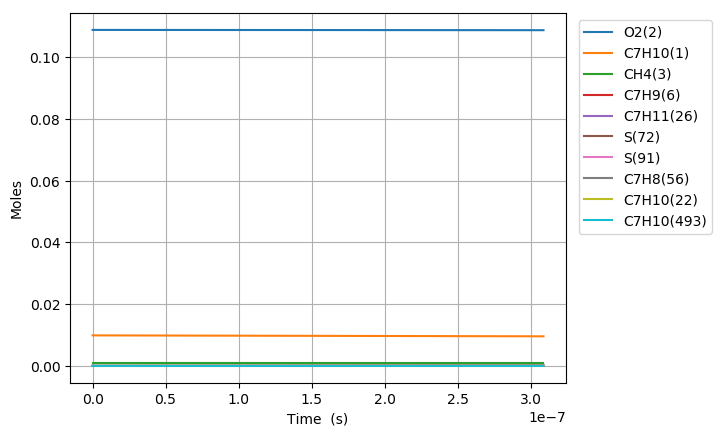

Values plotted in this chart, from the file beside it:
Time (s), Volume (m^3), N2, Ar, He, Ne, C7H10(1), O2(2), CH4(3), C7H10(22), C7H9(6), C7H11(26), S(72), C7H9O2(62), C7H9O2(61), S(86), S(91), S(127), C7H8(56), S(123), C7H8(208), C7H11O(87), OH(D)(150), S(292)
0.0, 0.002748, 0.8813, 0.0, 0.0, 0.0, 0.00989, 0.1088, 0.001, 0.0, 0.0, 0.0, 0.0, 0.0, 0.0, 0.0, 0.0, 0.0, 0.0, 0.0, 0.0, 0.0, 0.0, 0.0
4.813852383867872e-19, 0.002748, 0.8813, 0.0, 0.0, 0.0, 0.00989, 0.1088, 0.001, 3.4888906888251259e-17, 2.4096802351557525e-16, 2.409679774695668e-16, 4.2531120457693533e-25, 4.244317146721293e-25, 3.0492037026099091e-25, 2.8778232713198446e-35, 4.6623989229607029e-40, 4.1032914409122588e-35, 1.4712071074180004e-29, 1.8212516349794598e-40, 1.0379940895298792e-43, 2.6074576940541878e-54, 1.3007309688917919e-48, 2.6857841435487062e-60
1.3478786674830042e-18, 0.002748, 0.8813, 0.0, 0.0, 0.0, 0.00989, 0.1088, 0.001, 9.7688939287066251e-17, 6.747104634854895e-16, 6.7471033553664729e-16, 2.5688796662506952e-24, 2.5584569487740127e-24, 1.8417186362320211e-24, 3.4086593939894769e-34, 5.5352002003448942e-39, 4.836297459199772e-34, 8.8860909059102526e-29, 2.1620554594265796e-39, 1.2323065789764562e-42, 5.8327736886591177e-53, 2.9096815050897529e-47, 1.1082954431117387e-58
3.080865525675438e-18, 0.002748, 0.8813, 0.0, 0.0, 0.0, 0.00989, 0.1088, 0.001, 2.2328900408454709e-16, 1.5421953340334197e-15, 1.5421950461582505e-15, 1.2368049688199894e-23, 1.2266117906714976e-23, 8.8670783652661933e-24, 3.3300425927504925e-33, 5.4344925423236679e-38, 4.6755194398536216e-33, 4.2782702340993695e-28, 2.1224340670644935e-38, 1.2098858980220965e-41, 1.1524556301841986e-51, 5.7490366977833351e-46, 4.3842984596079017e-57
6.546839242060306e-18, 0.002748, 0.8813, 0.0, 0.0, 0.0, 0.00989, 0.1088, 0.001, 4.744891336789122e-16, 3.2771650378815946e-15, 3.2771644453512259e-15, 5.4014521525586035e-23, 5.3119997943793886e-23, 3.8724825008179687e-23, 2.9162788923914515e-32, 4.8067473062568272e-37, 4.0115855533553159e-32, 1.8684329911519176e-27, 1.8767624526068062e-37, 1.0701303598756294e-40, 2.0507254549806526e-50, 1.0230093928714716e-44, 1.5647191470409178e-55
1.3478786674830042e-17, 0.002748, 0.8813, 0.0, 0.0, 0.0, 0.00989, 0.1088, 0.001, 9.768893928652561e-16, 6.7471042990723299e-15, 6.7471031555362579e-15, 2.2549998756998647e-22, 2.1809707441422344e-22, 1.6166822226292129e-22, 2.4037236832189926e-31, 4.0403610353239751e-36, 3.1807820274820691e-31, 7.8003397686866137e-27, 1.5766806129759614e-36, 8.9950902196949177e-40, 3.4588219897691222e-49, 1.7254518663736726e-43, 5.2867928907595708e-54
2.7342681540369514e-17, 0.002748, 0.8813, 0.0, 0.0, 0.0, 0.00989, 0.1088, 0.001, 1.9816899112283985e-15, 1.3686982254192644e-14, 1.368698022310268e-14, 9.2124097074777291e-22, 8.6236881314948346e-22, 6.6046499533075817e-22, 1.8969282436970059e-30, 3.3125325579543615e-35, 2.3409384235272642e-30, 3.1866931805628807e-26, 1.2912641285591463e-35, 7.3747180078579425e-39, 5.6810393100904453e-48, 2.8340502396523085e-42, 1.73815587745981e-52
5.507047127144846e-17, 0.002748, 0.8813, 0.0, 0.0, 0.0, 0.00989, 0.1088, 0.001, 3.9912909479165016e-15, 2.7566736029475144e-14, 2.7566732947021257e-14, 3.7238028349692906e-21, 3.2741092166536763e-21, 2.6696853687512025e-21, 1.4288110925336527e-29, 2.6825755099623439e-34, 1.5713868397119151e-29, 1.2881122309593976e-25, 1.0434485239459634e-34, 5.9722371932001853e-38, 9.2089300768759398e-47, 4.5940865401057395e-41, 5.6374985393801775e-51
1.1052605073360634e-16, 0.002748, 0.8813, 0.0, 0.0, 0.0, 0.00989, 0.1088, 0.001, 8.0104930211399813e-15, 5.5326235906185201e-14, 5.5326232750003768e-14, 1.4973243710649681e-20, 1.1724504740507947e-20, 1.0734528871560465e-20, 1.0082246667550045e-28, 2.1591713740693332e-33, 9.3934989171232343e-29, 5.179441857570687e-25, 8.3625758938204215e-34, 4.8069750688001743e-37, 1.48297979507749e-45, 7.3985350770187892e-40, 1.8160867627501028e-49
2.2143720965792212e-16, 0.002748, 0.8813, 0.0, 0.0, 0.0, 0.00989, 0.1088, 0.001, 1.6048897166976034e-14, 1.1084520965342837e-13, 1.1084520977656957e-13, 6.0049374573861747e-20, 3.8444546673557679e-20, 4.304899195985918e-20, 6.4772013888320239e-28, 1.7326010155380478e-32, 4.9525498155979847e-28, 2.0771872942340092e-24, 6.6533675006063981e-33, 3.8572932797083401e-36, 2.3802221025674391e-44, 1.1875968016600656e-38, 5.8303772040896874e-48
4.4325952750655367e-16, 0.002748, 0.8813, 0.0, 0.0, 0.0, 0.00989, 0.1088, 0.001, 3.2125705456204517e-14, 2.2188307231575687e-13, 2.2188307351225904e-13, 2.4051047748656147e-19, 1.1197575140787304e-19, 1.7241035505748407e-19, 3.6960091312477166e-27, 1.3881923612094055e-31, 2.342091641480875e-27, 8.3195799815220686e-24, 5.2415512688053679e-32, 3.0905263859163583e-35, 3.8136360383715942e-43, 1.9031493616314715e-37, 1.8684160712137755e-46
8.869041632038168e-16, 0.002748, 0.8813, 0.0, 0.0, 0.0, 0.00989, 0.1088, 0.001, 6.4279322024886972e-14, 4.4395851111189168e-13, 4.4395843971510816e-13, 9.6266680857132133e-19, 2.8665580178481526e-19, 6.9000956258388016e-19, 1.868493994188749e-26, 1.1114030302476541e-30, 1.0271757121645484e-26, 3.329997553841943e-23, 4.060251389855307e-31, 2.4742971238344064e-34, 6.103824182251239e-42, 3.0471922730199819e-36, 5.9811053374024791e-45
1.7741934345983431e-15, 0.002748, 0.8813, 0.0, 0.0, 0.0, 0.00989, 0.1088, 0.001, 1.2858655512315389e-13, 8.8810833056675486e-13, 8.8810772705659419e-13, 3.8519060630832796e-18, 6.5893553486225191e-19, 2.7602881518893552e-18, 8.5704234352797742e-26, 8.8946830727261226e-30, 4.309764328643551e-26, 1.3324308988009835e-22, 3.0507762109530872e-30, 1.9801849148143041e-33, 9.7606243666905385e-41, 4.8764497431599715e-35, 1.9129320652037016e-43
3.5487719773873955e-15, 0.002748, 0.8813, 0.0, 0.0, 0.0, 0.00989, 0.1088, 0.001, 2.5720102116329579e-13, 1.7764038213998111e-12, 1.7764005215619767e-12, 1.5410011683678737e-17, 1.4141034080931689e-18, 1.1037763196301478e-17, 3.6900973104760664e-25, 7.1172276029654085e-29, 1.7656735821740852e-25, 5.3305768837185071e-22, 2.1736816973034967e-29, 1.5844413525789649e-32, 1.55899558696723e-39, 7.8005789718735776e-34, 6.1110102281495971e-42
5.323350520176448e-15, 0.002748, 0.8813, 0.0, 0.0, 0.0, 0.00989, 0.1088, 0.001, 3.8581548704704585e-13, 2.6646951769398159e-12, 2.6646875359690258e-12, 3.2747665160134219e-17, 2.1704960601615942e-18, 2.3448756115712279e-17, 8.0168342245604446e-25, 2.035207638041917e-28, 3.7779951647384152e-25, 1.1327997393910354e-21, 5.8300055916492625e-29, 4.5307208256293537e-32, 5.7330716479069774e-39, 2.8706730739778233e-33, 2.7880255603196956e-41
8.872507605754553e-15, 0.002748, 0.8813, 0.0, 0.0, 0.0, 0.00989, 0.1088, 0.001, 6.4304441818897846e-13, 4.4412613786142098e-12, 4.4412384450238297e-12, 9.054052950896742e-17, 3.6835691132998893e-18, 6.4777658243610036e-17, 2.2645278155154975e-24, 9.3539681336535402e-28, 1.0508684705041617e-24, 3.131986321783572e-21, 2.2648549997927426e-28, 2.0822512481164791e-31, 4.396801097600489e-38, 2.2072476879635553e-32, 3.6178502454815517e-40
1.2421664691332658e-14, 0.002748, 0.8813, 0.0, 0.0, 0.0, 0.00989, 0.1088, 0.001, 9.0027334870534397e-13, 6.2178110982768523e-12, 6.2177662349533604e-12, 1.7145031724363149e-16, 5.196646667154728e-18, 1.2258636605141238e-16, 4.3248548278854262e-24, 2.3213653268313746e-27, 1.994097627228873e-24, 5.9308680926655096e-21, 5.0517540260005782e-28, 5.1673271236336123e-31, 1.3863114055852223e-37, 6.969942438707137e-32, 1.4145864932735204e-39
1.5970821776910765e-14, 0.002748, 0.8813, 0.0, 0.0, 0.0, 0.00989, 0.1088, 0.001, 1.1575022785961422e-12, 7.9943443630112135e-12, 7.9942709063916243e-12, 2.7547639437142434e-16, 6.7097113438055743e-18, 1.9684781345596529e-16, 6.9826481713766641e-24, 4.5483767535125913e-27, 3.2070432812716814e-24, 9.529437777604769e-21, 9.0447285955723128e-28, 1.0124265970118958e-30, 3.2371417451053524e-37, 1.6297108314801247e-31, 3.8729567807834409e-39
2.3069135948066974e-14, 0.002748, 0.8813, 0.0, 0.0, 0.0, 0.00989, 0.1088, 0.001, 1.6719601369095727e-12, 1.1547372357559135e-11, 1.1547225993551203e-11, 5.3777909794654743e-16, 9.73580804962221e-18, 3.8390049481592241e-16, 1.370040094008028e-23, 1.1556445823119946e-26, 6.2645691575581566e-24, 1.8603373273254418e-20, 2.0046477378245214e-27, 2.572160771987005e-30, 1.0404739554898005e-36, 5.2497440221783645e-31, 1.5495696721284898e-38
3.0167450119223184e-14, 0.002748, 0.8813, 0.0, 0.0, 0.0, 0.00989, 0.1088, 0.001, 2.1864179929225732e-12, 1.5100340065667879e-11, 1.5100096071039501e-11, 8.8508337582032981e-16, 1.2761853310854844e-17, 6.3123157094659741e-16, 2.2615114402349731e-23, 2.3210967761666227e-26, 1.0310263442267973e-23, 3.0617986345366011e-20, 3.590001651862875e-27, 5.1657824415852093e-30, 2.4789008718907066e-36, 1.2530345198692405e-30, 4.2987382211313712e-38
3.726576429037939e-14, 0.002748, 0.8813, 0.0, 0.0, 0.0, 0.00989, 0.1088, 0.001, 2.7008758464708272e-12, 1.8653243361082677e-11, 1.865287507097454e-11, 1.3234565316955006e-15, 1.5787843828710763e-17, 9.4296672170476709e-16, 3.3883604802657582e-23, 4.1094194824120764e-26, 1.541176009468695e-23, 4.5783277102127693e-20, 5.7113605689435719e-27, 9.1451631539905673e-30, 5.0819985431619058e-36, 2.5735835083256914e-30, 1.0066332910136869e-37
5.146239263269181e-14, 0.002748, 0.8813, 0.0, 0.0, 0.0, 0.00989, 0.1088, 0.001, 3.7297915460182899e-12, 2.5758853880645936e-11, 2.5758154145936607e-11, 2.4791011812604902e-15, 2.1839657720620351e-17, 1.7624818900367105e-15, 6.3629024866348413e-23, 1.0441410449227585e-25, 2.8828597178173141e-23, 8.5763473432390663e-20, 1.1622234374206332e-26, 2.3232306509571175e-29, 1.7554379908161289e-35, 8.9413481035798157e-30, 4.8455195008431873e-37
7.985564931731666e-14, 0.002748, 0.8813, 0.0, 0.0, 0.0, 0.00989, 0.1088, 0.001, 5.7876229151017738e-12, 3.996930227580425e-11, 3.9967603583734545e-11, 5.8989969788585825e-15, 3.3942627418906015e-17, 4.1740512385611767e-15, 1.5177303902373436e-22, 3.8897441328079823e-25, 6.8326819707775829e-23, 2.0408441599910848e-19, 3.0037747764931424e-26, 8.6515231741826322e-29, 1.0396720099798416e-34, 5.3693070930996136e-29, 4.8320638931321657e-36
1.041300499299951e-13, 0.002748, 0.8813, 0.0, 0.0, 0.0, 0.00989, 0.1088, 0.001, 7.5469357934954113e-12, 5.2117506402388476e-11, 5.2114592062405074e-11, 9.9957114603675908e-15, 4.4289193641679227e-17, 7.0471085452678235e-15, 2.5744602168490729e-22, 8.4310806412581884e-25, 1.153955706957417e-22, 3.4583076248772031e-19, 5.2714362577839607e-26, 1.8747557737242013e-28, 2.7877163654743303e-34, 1.4501961882067732e-28, 1.5764001609958742e-35
1.2840445054267355e-13, 0.002748, 0.8813, 0.0, 0.0, 0.0, 0.00989, 0.1088, 0.001, 9.3062486426224156e-12, 6.4264972191353042e-11, 6.4260499706092929e-11, 1.5173157924352338e-14, 5.4635130958519797e-17, 1.0658401111630351e-14, 3.9105173035544678e-22, 1.5596997519593528e-24, 1.7456651458966545e-22, 5.2498175438113332e-19, 8.170123974641799e-26, 3.4672837849689703e-28, 6.1481693709281364e-34, 3.2233473093369746e-28, 4.1488101737754607e-35
1.52678851155352e-13, 0.002748, 0.8813, 0.0, 0.0, 0.0, 0.00989, 0.1088, 0.001, 1.1065561462485093e-11, 7.6411707327529538e-11, 7.6405326784931872e-11, 2.1431066248245616e-14, 6.4980445915606082e-17, 1.5000244109857507e-14, 5.5258318341568845e-22, 2.594235346062303e-24, 2.4571367086076531e-22, 7.4153247909752908e-19, 1.1693230034003892e-25, 5.7656207265057802e-28, 1.179290326307371e-33, 6.2280612034451436e-28, 9.1806314945602327e-35
1.7695325176803045e-13, 0.002748, 0.8813, 0.0, 0.0, 0.0, 0.00989, 0.1088, 0.001, 1.2824874253084461e-11, 8.855771996532754e-11, 8.8549073535722808e-11, 2.8769199638047076e-14, 7.5325145458509915e-17, 2.0064483129349219e-14, 7.4203426066003243e-22, 4.0065282776742375e-24, 3.2870336091698866e-22, 9.9547954063796135e-19, 1.5833737662076414e-25, 8.902119714476609e-28, 2.0563049680835607e-33, 1.093719809518681e-27, 1.8107051222818744e-34
2.2550205299338735e-13, 0.002748, 0.8813, 0.0, 0.0, 0.0, 0.00989, 0.1088, 0.001, 1.6343499746494125e-11, 1.1284760601579826e-10, 1.1283332678812872e-10, 4.6685406661902371e-14, 9.6012722381467729e-17, 3.233187920904936e-14, 1.2046762920070924e-21, 8.1758548734748814e-24, 5.2974690032043543e-22, 1.6155542925468856e-18, 2.5942825767785362e-25, 1.8156759574818922e-27, 5.1037034491794439e-33, 2.7518587880884772e-27, 5.5106219619387393e-34
2.740508542187443e-13, 0.002748, 0.8813, 0.0, 0.0, 0.0, 0.00989, 0.1088, 0.001, 1.9862125122853555e-11, 1.3713469387077092e-10, 1.3711326113497545e-10, 6.8920107364838385e-14, 1.1669791583992484e-16, 4.7397061316585322e-14, 1.7789346192230058e-21, 1.4546719918012478e-23, 7.7665569172266398e-22, 2.3851868905396484e-18, 3.8443195311754525e-25, 3.228874964212231e-27, 1.0622326476004238e-32, 5.8019645907396784e-27, 1.3516159120122285e-33
3.225996554441012e-13, 0.002748, 0.8813, 0.0, 0.0, 0.0, 0.00989, 0.1088, 0.001, 2.3380750382163926e-11, 1.6141904916603754e-10, 1.613888783014542e-10, 9.5471576587042987e-14, 1.3738078174098474e-16, 6.5194393626791839e-14, 2.4647646536242412e-21, 2.3625577201658111e-23, 1.0683537401650395e-21, 3.3043588680763051e-18, 5.3278884125089142e-25, 5.2414094562039015e-27, 1.9695810568218799e-32, 1.0896386041407751e-26, 2.8891101045532411e-33
3.7114845666945807e-13, 0.002748, 0.8813, 0.0, 0.0, 0.0, 0.00989, 0.1088, 0.001, 2.6899375524425526e-11, 1.8570073440577907e-10, 1.8566017994336962e-10, 1.2633815855112273e-13, 1.5806137332585111e-16, 8.5661371923906266e-14, 3.262123599793418e-21, 3.5908966999022104e-23, 1.4038163884442074e-21, 4.3730537003048476e-18, 7.0396584667531172e-25, 7.9624374046019039e-27, 3.3578781553451709e-32, 1.8818095126916678e-26, 5.5977112352649914e-33
4.1969725789481497e-13, 0.002748, 0.8813, 0.0, 0.0, 0.0, 0.00989, 0.1088, 0.001, 3.0418000549638407e-11, 2.0997980875495392e-10, 2.0992716766368156e-10, 1.6151825032268342e-13, 1.7873974098890165e-16, 1.0873883121565877e-13, 4.1709700280995454e-21, 5.1880725199556296e-23, 1.7820737206148766e-21, 5.591255973259198e-18, 8.9745841107456742e-25, 1.1498068369112306e-26, 5.3659181447322859e-32, 3.0465882197738977e-26, 1.0052947326371215e-32
4.879661677784247e-13, 0.002748, 0.8813, 0.0, 0.0, 0.0, 0.00989, 0.1088, 0.001, 3.5365860828037143e-11, 2.4411652903547699e-10, 2.4404390352120387e-10, 2.182826367754967e-13, 2.0781381659387834e-16, 1.454962941693458e-13, 5.6375151163478504e-21, 8.150608613683097e-23, 2.384568214303515e-21, 7.5571863666561755e-18, 1.2063589162157845e-24, 1.8050601972623456e-26, 9.5280188661411512e-32, 5.5104651152253711e-26, 2.0710388441447927e-32
5.562350776620345e-13, 0.002748, 0.8813, 0.0, 0.0, 0.0, 0.00989, 0.1088, 0.001, 4.031372087498832e-11, 2.7824835657025485e-10, 2.7815211678590334e-10, 2.8356880189897317e-13, 2.3688372462714084e-16, 1.8714569283966691e-13, 7.3243150990380118e-21, 1.2072525282014025e-22, 3.0672582133573307e-21, 9.8186769191138902e-18, 1.5570831391874884e-24, 2.6716661195299052e-26, 1.5665569255508997e-31, 9.22710617615943e-26, 3.8848050829540676e-32
6.245039875456443e-13, 0.002748, 0.8813, 0.0, 0.0, 0.0, 0.00989, 0.1088, 0.001, 4.5261580690493076e-11, 3.1237544336124854e-10, 3.1225181195268953e-10, 3.5737225085538635e-13, 2.659495945564233e-16, 2.3353502518078797e-13, 9.2312538020651607e-21, 1.7089170796116652e-22, 3.8276518859968363e-21, 1.2375686592411836e-17, 1.9483348224505697e-24, 3.7790935870861954e-26, 2.4268153898791994e-31, 1.455311113952435e-25, 6.7708464964212859e-32
7.610418073128638e-13, 0.002748, 0.8813, 0.0, 0.0, 0.0, 0.00989, 0.1088, 0.001, 5.5157299627166374e-11, 3.8061598182702386e-10, 3.804256659642638e-10, 5.3051302880264465e-13, 3.2406972020814978e-16, 3.3994637539915282e-13, 1.37050828765471e-20, 3.095149807900726e-22, 5.5719254276170058e-21, 1.8376106729825666e-17, 2.8474132200878201e-24, 6.8346351169795201e-26, 5.0988635635094466e-31, 3.166004031209225e-25, 1.7432415645421509e-31
8.839258451033613e-13, 0.002748, 0.8813, 0.0, 0.0, 0.0, 0.00989, 0.1088, 0.001, 6.4063445878633355e-11, 4.4201768907210941e-10, 4.4175304776578883e-10, 7.1542375438315084e-13, 3.7636524613449805e-16, 4.504911932967889e-13, 1.8483238187663191e-20, 4.8540760374804163e-22, 7.3839777270974696e-21, 2.4786776310809885e-17, 3.7829408114593537e-24, 1.0704651377703181e-25, 8.9014063988866196e-31, 5.6952541767619582e-25, 3.5522779033365184e-31
9.964979846098763e-13, 0.002748, 0.8813, 0.0, 0.0, 0.0, 0.00989, 0.1088, 0.001, 7.2222226102975226e-11, 4.9825523013660965e-10, 4.979099390667758e-10, 9.089764645305719e-13, 4.242624765774228e-16, 5.6335708066012447e-13, 2.3484844960218194e-20, 6.961395692530731e-22, 9.2340932057544016e-21, 3.1499318819143455e-17, 4.7391649231135702e-24, 1.5333585759632061e-25, 1.3861247164943824e-30, 9.1055733098918717e-25, 6.2633119916421114e-31
1e-12, 0.002748, 0.8813, 0.0, 0.0, 0.0, 0.00989, 0.1088, 0.001, 7.2476038217583183e-11, 5.0000455673134946e-10, 4.9965655783064356e-10, 9.153679840055426e-13, 4.2575236921069485e-16, 5.6703961651838299e-13, 2.3650010458013511e-20, 7.0352592148865362e-22, 9.2944581304935503e-21, 3.1721017721680092e-17, 4.7703782931151872e-24, 1.5495707197143264e-25, 1.4041401645675256e-30, 9.2313411646385435e-25, 6.3678770579342461e-31
1.1090701241163913e-12, 0.002748, 0.8813, 0.0, 0.0, 0.0, 0.00989, 0.1088, 0.001, 8.0381005698016298e-11, 5.5448225997256321e-10, 5.5404374800085153e-10, 1.1256093292519031e-12, 4.7215075369998726e-16, 6.8673199245900773e-13, 2.9082984124171691e-20, 9.6066254505597944e-22, 1.1256487425246731e-20, 3.9014754625376186e-17, 5.7852949884517519e-24, 2.1134945503699098e-25, 2.0528082352050013e-30, 1.3831922987522683e-24, 1.0368200150608481e-30
1.2216422636229063e-12, 0.002748, 0.8813, 0.0, 0.0, 0.0, 0.00989, 0.1088, 0.001, 8.8539784663758536e-11, 6.1069931272455292e-10, 6.1015449462829013e-10, 1.3653022885604469e-12, 5.2003053247858459e-16, 8.2008178379293828e-13, 3.5277137206746705e-20, 1.285177373541557e-21, 1.3442403929497749e-20, 4.7332941509944697e-17, 6.9167755440734339e-24, 2.8240839852069174e-25, 2.9198950689622851e-30, 2.0161863655972447e-24, 1.6313907290217749e-30
1.3342144031294213e-12, 0.002748, 0.8813, 0.0, 0.0, 0.0, 0.00989, 0.1088, 0.001, 9.6698563000203697e-11, 6.6690689550877568e-10, 6.6624219899839682e-10, 1.6280352934346385e-12, 5.6790224486777203e-16, 9.6289933816128595e-13, 4.2066786018572346e-20, 1.6759111463336115e-21, 1.5783529350057477e-20, 5.6453744470883419e-17, 8.1292816463251268e-24, 3.6783340398230537e-25, 4.0179573811545244e-30, 2.8406203634828078e-24, 2.4619918466299948e-30
1.4467865426359363e-12, 0.002748, 0.8813, 0.0, 0.0, 0.0, 0.00989, 0.1088, 0.001, 1.0485734070735333e-10, 7.2310548970781661e-10, 7.223068811468086e-10, 1.9137883085184767e-12, 6.157663009026411e-16, 1.1147032726884637e-12, 4.9451412723479482e-20, 2.1391168649547734e-21, 1.8271972180328714e-20, 6.6377035431011717e-17, 9.4187078177876743e-24, 4.6894475563038172e-25, 5.3782881701956981e-30, 3.8897849632807351e-24, 3.5880084493943193e-30
1.5593586821424513e-12, 0.002748, 0.8813, 0.0, 0.0, 0.0, 0.00989, 0.1088, 0.001, 1.130161177852088e-10, 7.7929555221795827e-10, 7.7834856109178938e-10, 2.2225413158247817e-12, 6.6362308976116493e-16, 1.2750366908146501e-12, 5.7430499934215605e-20, 2.6810728592467753e-21, 2.0900242327915322e-20, 7.7102692965645703e-17, 1.0781157411865689e-23, 5.8706219934683247e-25, 7.0327698867721137e-30, 5.1990668992819468e-24, 5.0764292261379972e-30
1.7845029611554813e-12, 0.002748, 0.8813, 0.0, 0.0, 0.0, 0.00989, 0.1088, 0.001, 1.2933367005304174e-10, 8.9165179444542322e-10, 8.903629943580452e-10, 2.9089673216126885e-12, 7.593163244405327e-16, 1.6195797029382965e-12, 7.5169988558732619e-20, 4.0264752104154131e-21, 2.6548194551030783e-20, 1.0096065336734539e-16, 1.371052371844065e-23, 8.7959168719609227e-25, 1.1354142670174425e-29, 8.7493974804558616e-24, 9.4471631588292383e-30
1.9871328122672083e-12, 0.002748, 0.8813, 0.0, 0.0, 0.0, 0.00989, 0.1088, 0.001, 1.4401946494191549e-10, 9.9274735877353386e-10, 9.9109751721594057e-10, 3.6052102489514729e-12, 8.4541889527113735e-16, 1.9547145457989844e-12, 9.3163402363587907e-20, 5.5701616464390322e-21, 3.2041943048844224e-20, 1.2517581815460061e-16, 1.6561515949605173e-23, 1.2142575050385209e-24, 1.6578168775867696e-29, 1.322853481170606e-23, 1.5452219612636361e-29
2.1897626633789352e-12, 0.002748, 0.8813, 0.0, 0.0, 0.0, 0.00989, 0.1088, 0.001, 1.5870525779189002e-10, 1.093821392065713e-09, 1.0917578234379102e-09, 4.3756626520991468e-12, 9.3150312625798887e-16, 2.311373275652786e-12, 1.1307484301384241e-19, 7.4677864829640605e-21, 3.788854143980129e-20, 1.519890327182879e-16, 1.9596980905821451e-23, 1.6245229869820935e-24, 2.3269445534809285e-29, 1.9185780001846253e-23, 2.4032811684385552e-29
2.3721295293794896e-12, 0.002748, 0.8813, 0.0, 0.0, 0.0, 0.00989, 0.1088, 0.001, 1.7192246961361094e-10, 1.1847712117515176e-09, 1.1822887397824644e-09, 5.1324229495266893e-12, 1.0089646153802967e-15, 2.6491702963373112e-12, 1.32632572171775e-19, 9.5092727186498708e-21, 4.3425957530120479e-20, 1.7834183719744046e-16, 2.2472988515675677e-23, 2.0647455921523744e-24, 3.0709847882451932e-29, 2.6033263535890917e-23, 3.4516805156810486e-29
2.554496395380044e-12, 0.002748, 0.8813, 0.0, 0.0, 0.0, 0.00989, 0.1088, 0.001, 1.851396797838281e-10, 1.2757064430074606e-09, 1.2727597192223973e-09, 5.9491143542441025e-12, 1.0864136782758537e-15, 3.001549954458007e-12, 1.5373928778195712e-19, 1.1895373635283202e-20, 4.9202432767275051e-20, 2.067983117616917e-16, 2.5474098198353691e-23, 2.5780169655442714e-24, 3.9645314151904828e-29, 3.4502441657526715e-23, 4.8190512940818202e-29
2.7368632613805984e-12, 0.002748, 0.8813, 0.0, 0.0, 0.0, 0.00989, 0.1088, 0.001, 1.98356888302543e-10, 1.3666282678203317e-09, 1.3631708461585993e-09, 6.8256524664688614e-12, 1.1638513217447242e-15, 3.3673302624805654e-12, 1.7639280843767639e-19, 1.465379569438083e-20, 5.5198590345612471e-20, 2.3735814692117544e-16, 2.8590229365629543e-23, 3.1699277289551613e-24, 5.0223206617549133e-29, 4.4808788420975765e-23, 6.5665831156474643e-29
2.919230127381153e-12, 0.002748, 0.8813, 0.0, 0.0, 0.0, 0.00989, 0.1088, 0.001, 2.1157409516975692e-10, 1.4575377722888273e-09, 1.4535222048719733e-09, 7.7619530063988953e-12, 1.2412784709108139e-15, 3.7454251210210558e-12, 2.0059095583325013e-19, 1.7812415985157649e-20, 6.1396625393193467e-20, 2.7002105929015461e-16, 3.1812119214058303e-23, 3.8460653332344373e-24, 6.2592032371743492e-29, 5.7175966093746326e-23, 8.7612359808859731e-29
3.1015969933817072e-12, 0.002748, 0.8813, 0.0, 0.0, 0.0, 0.00989, 0.1088, 0.001, 2.2479130038547072e-10, 1.5484359546097059e-09, 1.543813879524385e-09, 8.7579318132643168e-12, 1.3186959760243624e-15, 4.1348363326870036e-12, 2.2633155473951585e-19, 2.1399281832640544e-20, 6.7780174051419079e-20, 3.0478678940764992e-16, 3.5131254614192216e-23, 4.6120141496336649e-24, 7.6901355466703309e-29, 7.1835141184173215e-23, 1.1475784938072536e-28
3.2839638593822616e-12, 0.002748, 0.8813, 0.0, 0.0, 0.0, 0.00989, 0.1088, 0.001, 2.380085039496855e-10, 1.6393237320438756e-09, 1.634045954158693e-09, 9.8135048452970421e-12, 1.3961046183955442e-15, 4.5346466359868002e-12, 2.536124330030437e-19, 2.544261031385971e-20, 7.4334199277055524e-20, 3.4165509985389158e-16, 3.8539812696011377e-23, 5.4733555296660395e-24, 9.3301773316106449e-29, 8.9024386673344625e-23, 1.478885808108538e-28
3.466330725382816e-12, 0.002748, 0.8813, 0.0, 0.0, 0.0, 0.00989, 0.1088, 0.001, 2.5122570586240167e-10, 1.7302019475383668e-09, 1.7242185126998479e-09, 1.0928588178634449e-11, 1.4735051160350031e-15, 4.944013083352017e-12, 2.8243142151780363e-19, 2.9970787910398144e-20, 8.1044882285441502e-20, 3.8062577343931419e-16, 4.2030604377508601e-23, 6.4356678922111369e-24, 1.1194488917343855e-28, 1.0898811551736893e-22, 1.8784974860048081e-28
3.6486975913833704e-12, 0.002748, 0.8813, 0.0, 0.0, 0.0, 0.00989, 0.1088, 0.001, 2.6444290612362e-10, 1.8210713756500463e-09, 1.8143316389546256e-09, 1.2103098007582972e-11, 1.5508981286995902e-15, 5.3621611174204165e-12, 3.1278635423197879e-19, 3.5012369981453738e-20, 8.7899525440569791e-20, 4.2169861160792713e-16, 4.5597023847750591e-23, 7.5045267639331585e-24, 1.3298328745011409e-28, 1.3197657171584701e-22, 2.3554584036316211e-28
3.831064457383925e-12, 0.002748, 0.8813, 0.0, 0.0, 0.0, 0.00989, 0.1088, 0.001, 2.7766010473334091e-10, 1.9119327281722671e-09, 1.9043854166120024e-09, 1.3336950644246957e-11, 1.6282842626850237e-15, 5.7883789443835396e-12, 3.4467506813836741e-19, 4.0596080310599474e-20, 9.4886460015072264e-20, 4.6487343290817554e-16, 4.9233000570564694e-23, 8.685504833813062e-24, 1.5657050378112674e-28, 1.5824534783405686e-22, 2.9194102146898295e-28
4.195798189385034e-12, 0.002748, 0.8813, 0.0, 0.0, 0.0, 0.00989, 0.1088, 0.001, 3.0409449699829237e-10, 2.0936337688961936e-09, 2.0843152603001637e-09, 1.5982350179417813e-11, 1.7830380772760075e-15, 6.6624615274870271e-12, 4.1304520275540465e-19, 5.3505619868272929e-20, 1.0921519613815582e-19, 5.5752837677837046e-16, 5.669177191106629e-23, 1.1406095324440231e-23, 2.1201022116063e-28, 2.2167047287881928e-22, 4.349858862887321e-28
4.506537971717944e-12, 0.002748, 0.8813, 0.0, 0.0, 0.0, 0.00989, 0.1088, 0.001, 3.266156259123765e-10, 2.2484164265973648e-09, 2.2374223807064798e-09, 1.8422632441991052e-11, 1.9148656456940894e-15, 7.4271042958233124e-12, 4.7611432194036909e-19, 6.6480897885908694e-20, 1.217499083031873e-19, 6.430986484264119e-16, 6.3218886543691153e-23, 1.4128712100338498e-23, 2.6870880605997639e-28, 2.8848362266885458e-22, 5.9424869701414333e-28
4.817277754050855e-12, 0.002748, 0.8813, 0.0, 0.0, 0.0, 0.00989, 0.1088, 0.001, 3.491367500315635e-10, 2.40318330881417e-09, 2.3903583287099165e-09, 2.103407031251114e-11, 2.0466797767615023e-15, 8.2075057140437783e-12, 5.4360714911146205e-19, 8.1429053973237874e-20, 1.3454295846870238e-19, 7.3476982870626766e-16, 6.9882529947955758e-23, 1.7252851012626126e-23, 3.3494094546835092e-28, 3.6848587572654397e-22, 7.9432044152860282e-28
5.128017536383766e-12, 0.002748, 0.8813, 0.0, 0.0, 0.0, 0.00989, 0.1088, 0.001, 3.7165786935585467e-10, 2.5579365304010982e-09, 2.5431235148111719e-09, 2.3816253295548492e-11, 2.1784822718823111e-15, 9.0015509262924025e-12, 6.1551307455554963e-19, 9.8497183056662105e-20, 1.4755967693664102e-19, 8.3254140411624382e-16, 7.6664665639932681e-23, 2.080599980907002e-23, 4.1149383258548694e-28, 4.6306124812021498e-22, 1.0417972903667266e-27
... 304 more rows
